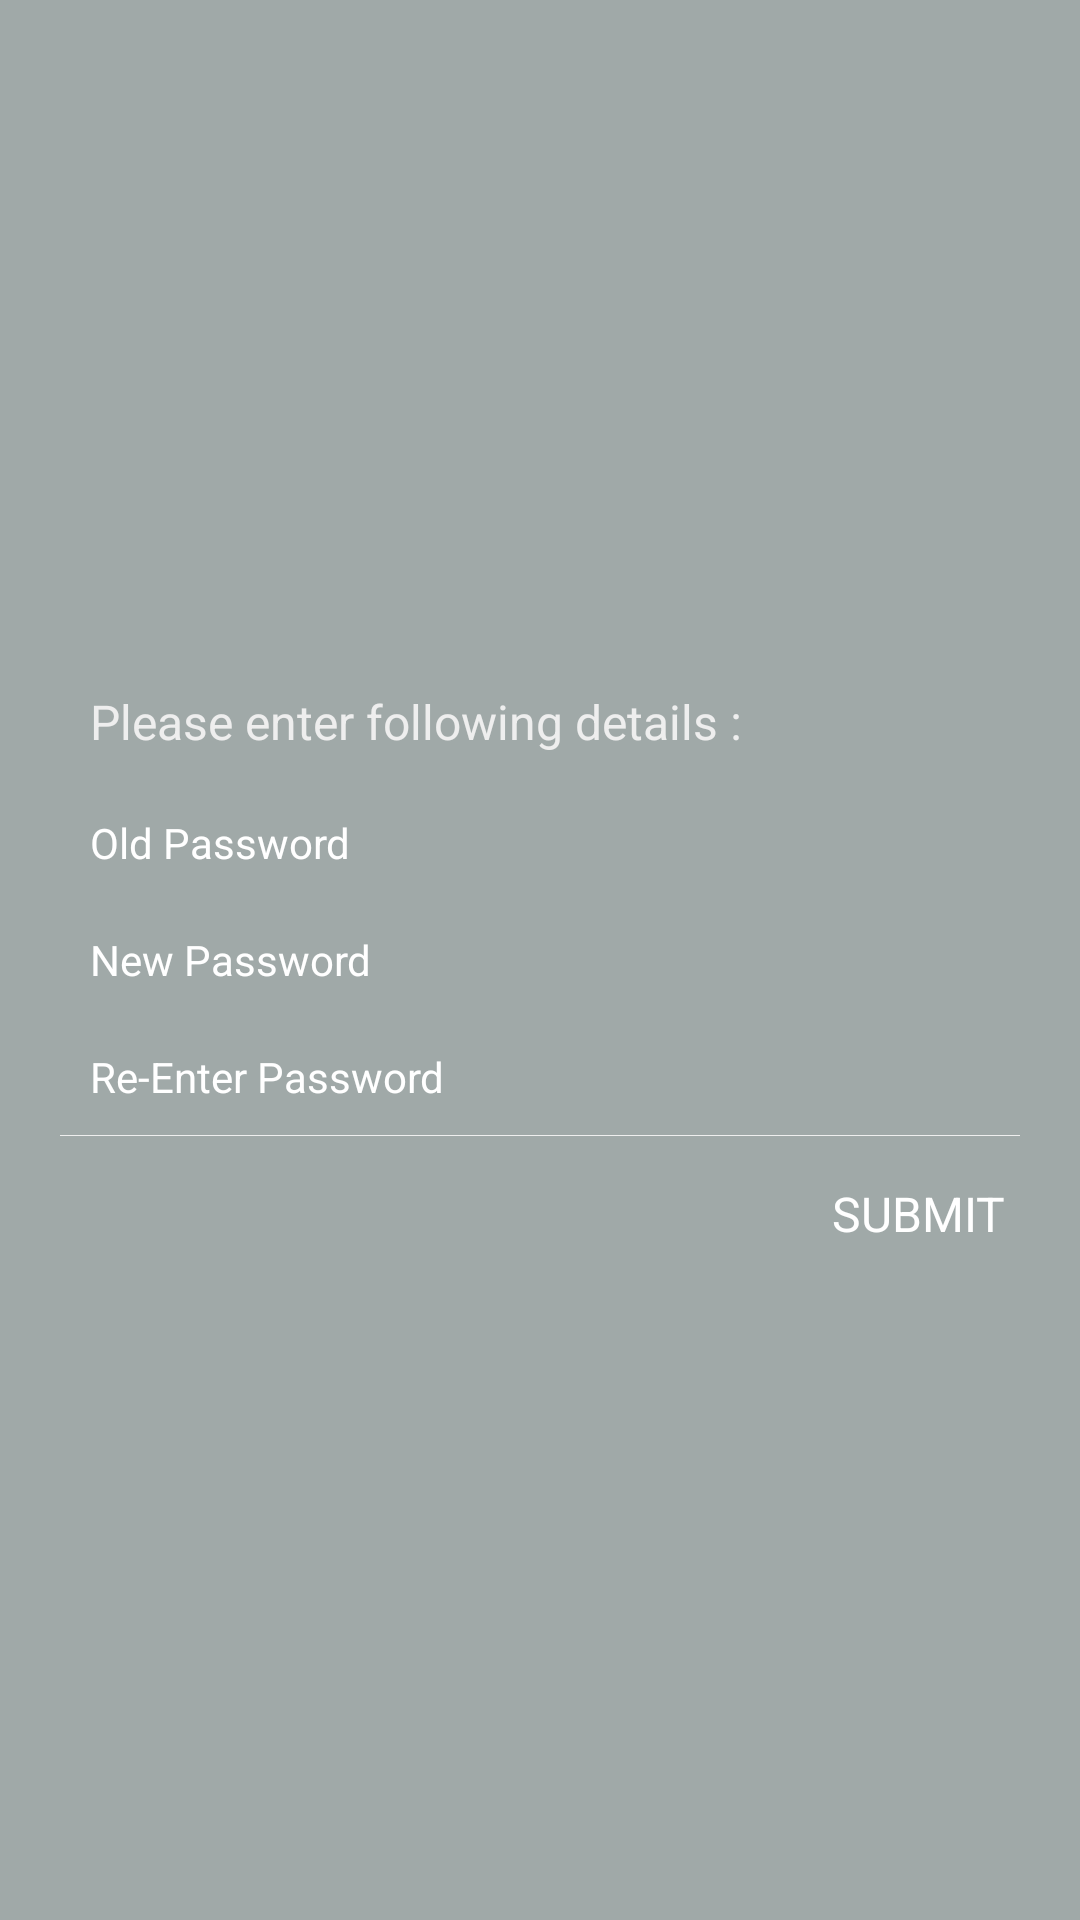

Write the Android layout XML for this screen, with the resource values it uses.
<!-- AndroidManifest.xml: application theme AppTheme -->
<!-- res/layout/change_password.xml -->
<?xml version="1.0" encoding="utf-8"?>
<LinearLayout xmlns:android="http://schemas.android.com/apk/res/android"
    android:layout_width="fill_parent"
    android:layout_height="fill_parent"
    android:background="#a0a9a8"
    android:gravity="center"
    android:orientation="vertical"
    android:padding="20dp">

    <TextView
        android:layout_width="fill_parent"
        android:layout_height="wrap_content"
        android:padding="10dp"
        android:text="@string/registered_emailid"
        android:textColor="@color/white_greyish"
        android:textSize="@dimen/changepw_tv_txt" />

   
    <EditText
        android:id="@+id/newpass"
        android:layout_width="match_parent"
        android:layout_height="wrap_content"
        android:background="@android:color/transparent"
        android:drawableLeft="@drawable/password"
        android:drawablePadding="8dp"
        android:gravity="center_vertical"
        android:hint="@string/old_passowrd"
        android:inputType="textPassword"
        android:padding="10dp"
        android:singleLine="true"
        android:textColor="@color/white"
        android:textColorHint="@color/white"
        android:textSize="@dimen/changepw_et_txt" />

    <EditText
        android:id="@+id/oldpass"
        android:layout_width="match_parent"
        android:layout_height="wrap_content"
        android:background="@android:color/transparent"
        android:drawableLeft="@drawable/password"
        android:drawablePadding="8dp"
        android:gravity="center_vertical"
        android:hint="@string/new_passowrd"
        android:inputType="textPassword"
        android:padding="10dp"
        android:singleLine="true"
        android:textColor="@color/white"
        android:textColorHint="@color/white"
        android:textSize="@dimen/changepw_et_txt" />

    <EditText
        android:id="@+id/repass"
        android:layout_width="match_parent"
        android:layout_height="wrap_content"
        android:background="@android:color/transparent"
        android:drawableLeft="@drawable/password"
        android:drawablePadding="8dp"
        android:gravity="center_vertical"
        android:hint="@string/re_passowrd"
        android:inputType="textPassword"
        android:padding="10dp"
        android:singleLine="true"
        android:textColor="@color/white"
        android:textColorHint="@color/white"
        android:textSize="@dimen/changepw_et_txt" />

    <View
        android:layout_width="fill_parent"
        android:layout_height="1px"
        android:background="@color/white_greyish" />

    <RelativeLayout
        android:layout_width="fill_parent"
        android:layout_height="wrap_content"
        android:layout_marginTop="10dp">

     

        <TextView
            android:id="@+id/forgot_button"
            android:layout_width="wrap_content"
            android:layout_height="wrap_content"
            android:layout_alignParentRight="true"
            android:gravity="right"
            android:padding="5dp"
            android:text="@string/submit"
            android:textColor="@color/white"
            android:textSize="@dimen/changepw_tv_txt" />
    </RelativeLayout>

</LinearLayout>
<!-- resources referenced by this layout -->
<resources>
  <color name="white">#FFFFFF</color>
  <color name="white_greyish">#EEEEEE</color>
  <dimen name="changepw_et_txt">14sp</dimen>
  <dimen name="changepw_tv_txt">14sp</dimen>
  <string name="back">BACK</string>
  <string name="email">Email Id</string>
  <string name="new_passowrd">New Password</string>
  <string name="old_passowrd">Old Password</string>
  <string name="re_passowrd">Re-Enter Password</string>
  <string name="registered_emailid">Please enter following details :</string>
  <string name="submit">SUBMIT</string>
  <style name="AppTheme" parent="Theme.AppCompat.Light.NoActionBar">
          
          <item name="colorPrimary">@color/colorPrimary</item>
          <item name="colorPrimaryDark">@color/colorPrimaryDark</item>
          <item name="colorAccent">@color/colorAccent</item>
          <item name="android:popupMenuStyle">@style/PopupMenu</item>
      </style>
  <color name="colorPrimary">#4282d0</color>
  <color name="colorPrimaryDark">#4282d0</color>
  <color name="colorAccent">#FF4081</color>
  <style name="PopupMenu" parent="@android:style/Widget.PopupMenu">
          <item name="android:popupBackground">@android:color/white</item>
      </style>
</resources>
